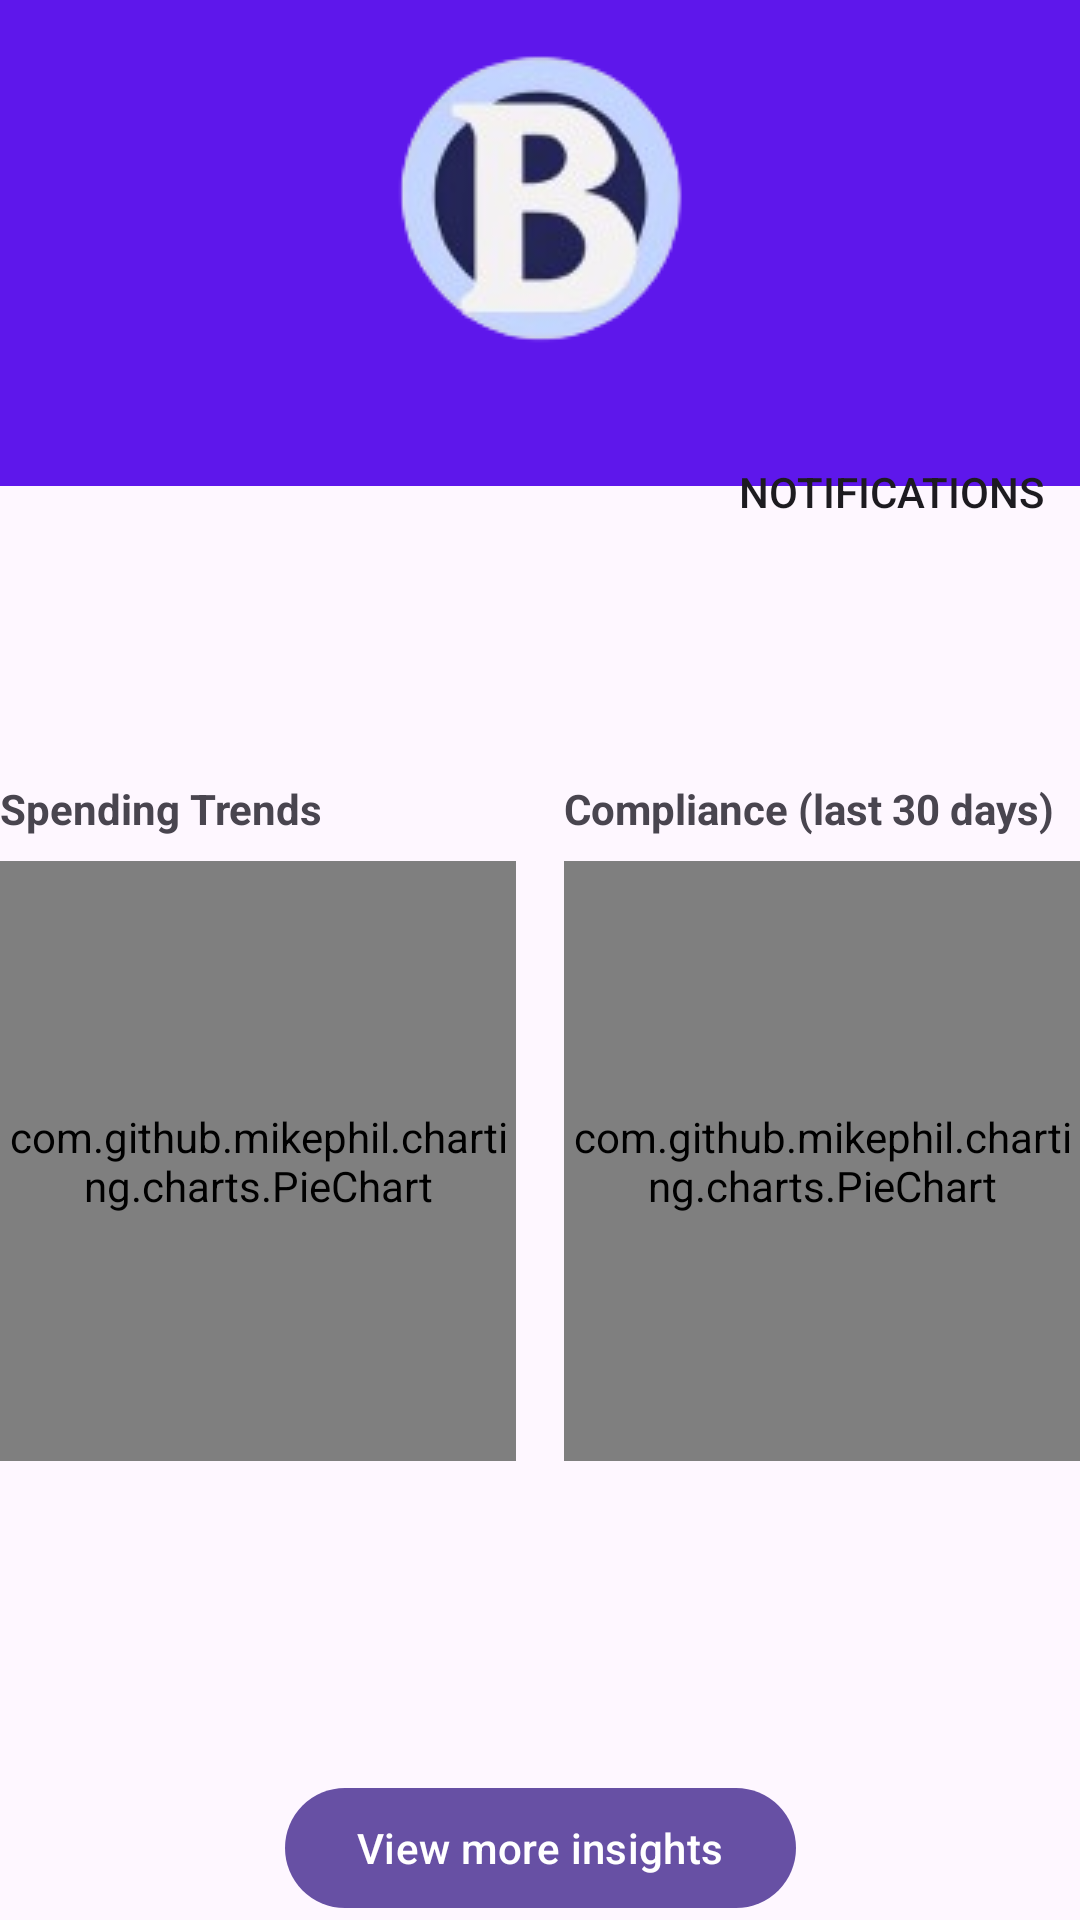

The Android layout XML behind this screen, and the referenced resources:
<!-- AndroidManifest.xml: application theme Theme.BadBudget -->
<!-- res/layout/fragment_dashboard.xml -->
<?xml version="1.0" encoding="utf-8"?>
<androidx.constraintlayout.widget.ConstraintLayout
    xmlns:android="http://schemas.android.com/apk/res/android"
    xmlns:app="http://schemas.android.com/apk/res-auto"
    xmlns:tools="http://schemas.android.com/tools"
    android:layout_width="match_parent"
    android:layout_height="match_parent"
    tools:context=".DashboardActivity">

    <View
        android:id="@+id/topBackground"
        android:layout_width="0dp"
        android:layout_height="0dp"
        android:layout_marginBottom="50dp"
        android:background="#5e17eb"
        android:padding="12dp"
        app:layout_constraintBottom_toTopOf="@id/cardTotalExpenses"
        app:layout_constraintEnd_toEndOf="parent"
        app:layout_constraintStart_toStartOf="parent"
        app:layout_constraintTop_toTopOf="parent" />

    <ImageView
        android:id="@+id/logoImage"
        android:layout_width="wrap_content"
        android:layout_height="wrap_content"
        android:src="@drawable/ic_logo"
        android:contentDescription="App Logo"
        app:layout_constraintTop_toTopOf="parent"
        app:layout_constraintStart_toStartOf="parent"
        app:layout_constraintEnd_toEndOf="parent"
        android:layout_marginTop="16dp" />

    <ImageView
        android:id="@+id/backButton"
        android:layout_width="44dp"
        android:layout_height="44dp"
        android:src="@drawable/ic_back"
        android:contentDescription="Back"
        android:clickable="true"
        android:focusable="true"
        app:layout_constraintTop_toTopOf="@id/topBackground"
        app:layout_constraintStart_toStartOf="parent"
        android:layout_marginTop="36dp"
        android:layout_marginStart="16dp" />

    
    <com.google.android.material.appbar.MaterialToolbar
        android:id="@+id/topAppBar"
        style="@style/Widget.Material3.Toolbar"
        android:layout_width="0dp"
        android:layout_height="wrap_content"
        app:title=""
        app:layout_constraintTop_toBottomOf="@id/logoImage"
        android:layout_marginTop="16dp"
        app:layout_constraintStart_toStartOf="parent"
        app:layout_constraintEnd_toEndOf="parent"
        app:menu="@menu/menu_dashboard" />

    <androidx.cardview.widget.CardView
        android:id="@+id/cardTotalExpenses"
        android:layout_width="0dp"
        android:layout_height="wrap_content"
        app:cardCornerRadius="16dp"
        app:cardElevation="4dp"
        app:layout_constraintTop_toBottomOf="@id/topAppBar"
        app:layout_constraintStart_toStartOf="parent"
        app:layout_constraintEnd_toEndOf="parent"
        android:layout_margin="16dp"
        app:cardBackgroundColor="@android:color/transparent">

    </androidx.cardview.widget.CardView>

    <androidx.cardview.widget.CardView
        android:id="@+id/cardUpcomingBills"
        android:layout_width="0dp"
        android:layout_height="wrap_content"
        android:layout_marginTop="24dp"
        app:cardCornerRadius="16dp"
        app:cardElevation="4dp"
        app:layout_constraintTop_toBottomOf="@id/cardTotalExpenses"
        app:layout_constraintStart_toStartOf="parent"
        app:layout_constraintEnd_toEndOf="parent"
        android:layout_marginStart="16dp"
        android:layout_marginEnd="16dp"
        android:layout_marginBottom="8dp"
        app:cardBackgroundColor="@android:color/transparent">

    </androidx.cardview.widget.CardView>

    
    <TextView
        android:id="@+id/labelSpendingTrends"
        android:layout_width="wrap_content"
        android:layout_height="wrap_content"
        android:text="Spending Trends"
        android:textStyle="bold"
        android:layout_marginTop="24dp"
        app:layout_constraintTop_toBottomOf="@id/cardUpcomingBills"
        app:layout_constraintStart_toStartOf="@id/pieSpending" />

    
    <com.github.mikephil.charting.charts.PieChart
        android:id="@+id/pieSpending"
        android:layout_width="0dp"
        android:layout_height="200dp"
        android:layout_marginTop="8dp"
        android:layout_marginEnd="8dp"
        app:layout_constraintTop_toBottomOf="@id/labelSpendingTrends"
        app:layout_constraintStart_toStartOf="parent"
        app:layout_constraintEnd_toStartOf="@id/pieCompliance"
        app:layout_constraintHorizontal_chainStyle="spread" />

    
    <TextView
        android:id="@+id/labelCompliance"
        android:layout_width="wrap_content"
        android:layout_height="wrap_content"
        android:text="Compliance (last 30 days)"
        android:textStyle="bold"
        android:layout_marginTop="24dp"
        app:layout_constraintTop_toBottomOf="@id/cardUpcomingBills"
        app:layout_constraintStart_toStartOf="@id/pieCompliance" />

    
    <com.github.mikephil.charting.charts.PieChart
        android:id="@+id/pieCompliance"
        android:layout_width="0dp"
        android:layout_height="200dp"
        android:layout_marginTop="8dp"
        android:layout_marginStart="8dp"
        app:layout_constraintTop_toBottomOf="@id/labelCompliance"
        app:layout_constraintStart_toEndOf="@id/pieSpending"
        app:layout_constraintEnd_toEndOf="parent" />

    <com.google.android.material.button.MaterialButton
        android:id="@+id/buttonInsights"
        android:layout_width="wrap_content"
        android:layout_height="wrap_content"
        android:text="View more insights"
        android:textColorLink="#5e17eb"
        app:layout_constraintBottom_toBottomOf="parent"
        app:layout_constraintEnd_toEndOf="parent"
        app:layout_constraintStart_toStartOf="parent" />


</androidx.constraintlayout.widget.ConstraintLayout>
<!-- resources referenced by this layout -->
<resources>
  <!-- drawable ic_logo: png bitmap (drawable, 16017 bytes) -->
  <style name="Theme.BadBudget" parent="Theme.MaterialComponents.DayNight.DarkActionBar">
          
          <item name="colorPrimary">@color/purple_500</item>
          <item name="colorPrimaryVariant">@color/purple_700</item>
          <item name="colorOnPrimary">@color/white</item>
          
          <item name="colorSecondary">@color/teal_200</item>
          <item name="colorSecondaryVariant">@color/teal_700</item>
          <item name="colorOnSecondary">@color/black</item>
          
          <item name="android:statusBarColor">?attr/colorPrimaryVariant</item>
          
      </style>
  <color name="purple_500">#FF6200EE</color>
  <color name="purple_700">#FF3700B3</color>
  <color name="white">#FFFFFFFF</color>
  <color name="teal_200">#FF03DAC5</color>
  <color name="teal_700">#FF018786</color>
  <color name="black">#FF000000</color>
</resources>
